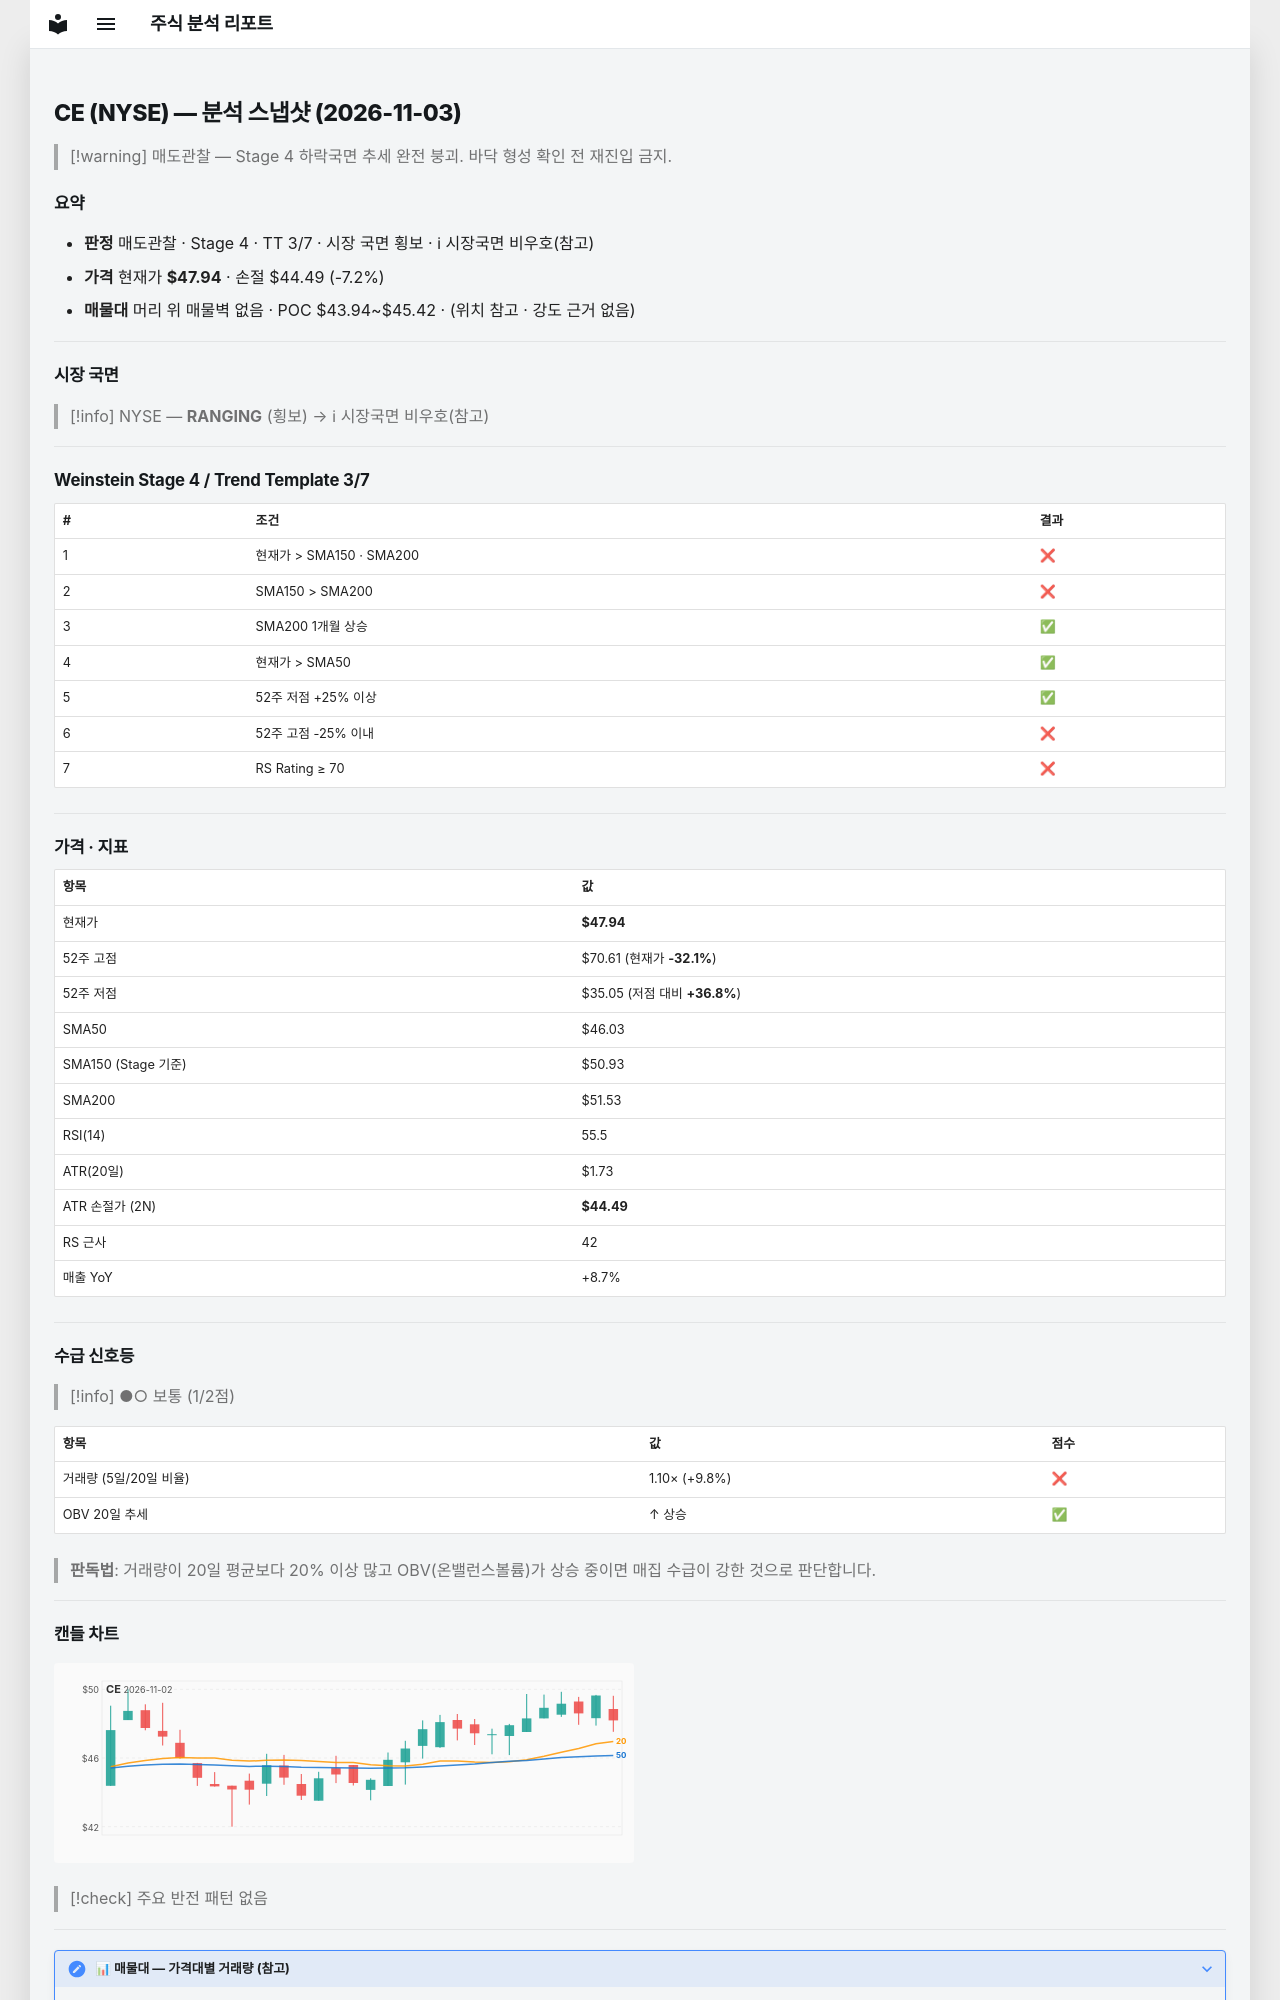

repository: soloandco/stock-reports · page: snapshots/CE-2026-11-03/index.html · generator: mkdocs

---
type: analysis-snapshot
title: CE 분석 스냅샷
ticker: CE
market: NYSE
created: 2026-11-03
updated: 2026-11-03
bar-date: 2026-11-02
verdict: 매도관찰
real-rr: 0.48
sma50-gap-pct: 4.2
weekly-position: 저항대아래
weekly-overhead-price: 49.60
weekly-overhead-pct: 3.5
stage: 4
trend-template-score: 3
tt-max: 7
ma-set: sma-50-150-200
price: 47.939998626708984
stop-price: 44.488467158821585
market-regime: RANGING
supply-demand-score: 1/2
supply-demand-label: 보통
status: tracking
tags:
  - stock-agent
  - watchlist
  - CE
  - analysis
related:
  - "[[analysis-template]]"
---

# CE (NYSE) — 분석 스냅샷 (2026-11-03)

> [!warning] 매도관찰 — Stage 4 하락국면
> 추세 완전 붕괴. 바닥 형성 확인 전 재진입 금지.

## 요약

- **판정** 매도관찰 · Stage 4 · TT 3/7 · 시장 국면 횡보 · ℹ 시장국면 비우호(참고)
- **가격** 현재가 **$47.94** · 손절 $44.49 (-7.2%)
- **매물대** 머리 위 매물벽 없음 · POC $43.94~$45.42 · (위치 참고 · 강도 근거 없음)

---

## 시장 국면

> [!info] NYSE — **RANGING** (횡보) → ℹ 시장국면 비우호(참고)

---

## Weinstein Stage 4 / Trend Template 3/7

| # | 조건 | 결과 |
|---|------|------|
| 1 | 현재가 > SMA150 · SMA200 | ❌ |
| 2 | SMA150 > SMA200 | ❌ |
| 3 | SMA200 1개월 상승 | ✅ |
| 4 | 현재가 > SMA50 | ✅ |
| 5 | 52주 저점 +25% 이상 | ✅ |
| 6 | 52주 고점 -25% 이내 | ❌ |
| 7 | RS Rating ≥ 70 | ❌ |

---

## 가격 · 지표

| 항목 | 값 |
|------|---|
| 현재가 | **$47.94** |
| 52주 고점 | $70.61 (현재가 **-32.1%**) |
| 52주 저점 | $35.05 (저점 대비 **+36.8%**) |
| SMA50 | $46.03 |
| SMA150 (Stage 기준) | $50.93 |
| SMA200 | $51.53 |
| RSI(14) | 55.5 |
| ATR(20일) | $1.73 |
| ATR 손절가 (2N) | **$44.49** |
| RS 근사 | 42 |
| 매출 YoY | +8.7% |

---
## 수급 신호등

> [!info] ●○ 보통 (1/2점)

| 항목 | 값 | 점수 |
|------|------|------|
| 거래량 (5일/20일 비율) | 1.10× (+9.8%) | ❌ |
| OBV 20일 추세 | ↑ 상승 | ✅ |

> **판독법**: 거래량이 20일 평균보다 20% 이상 많고 OBV(온밸런스볼륨)가 상승 중이면 매집 수급이 강한 것으로 판단합니다.

---
